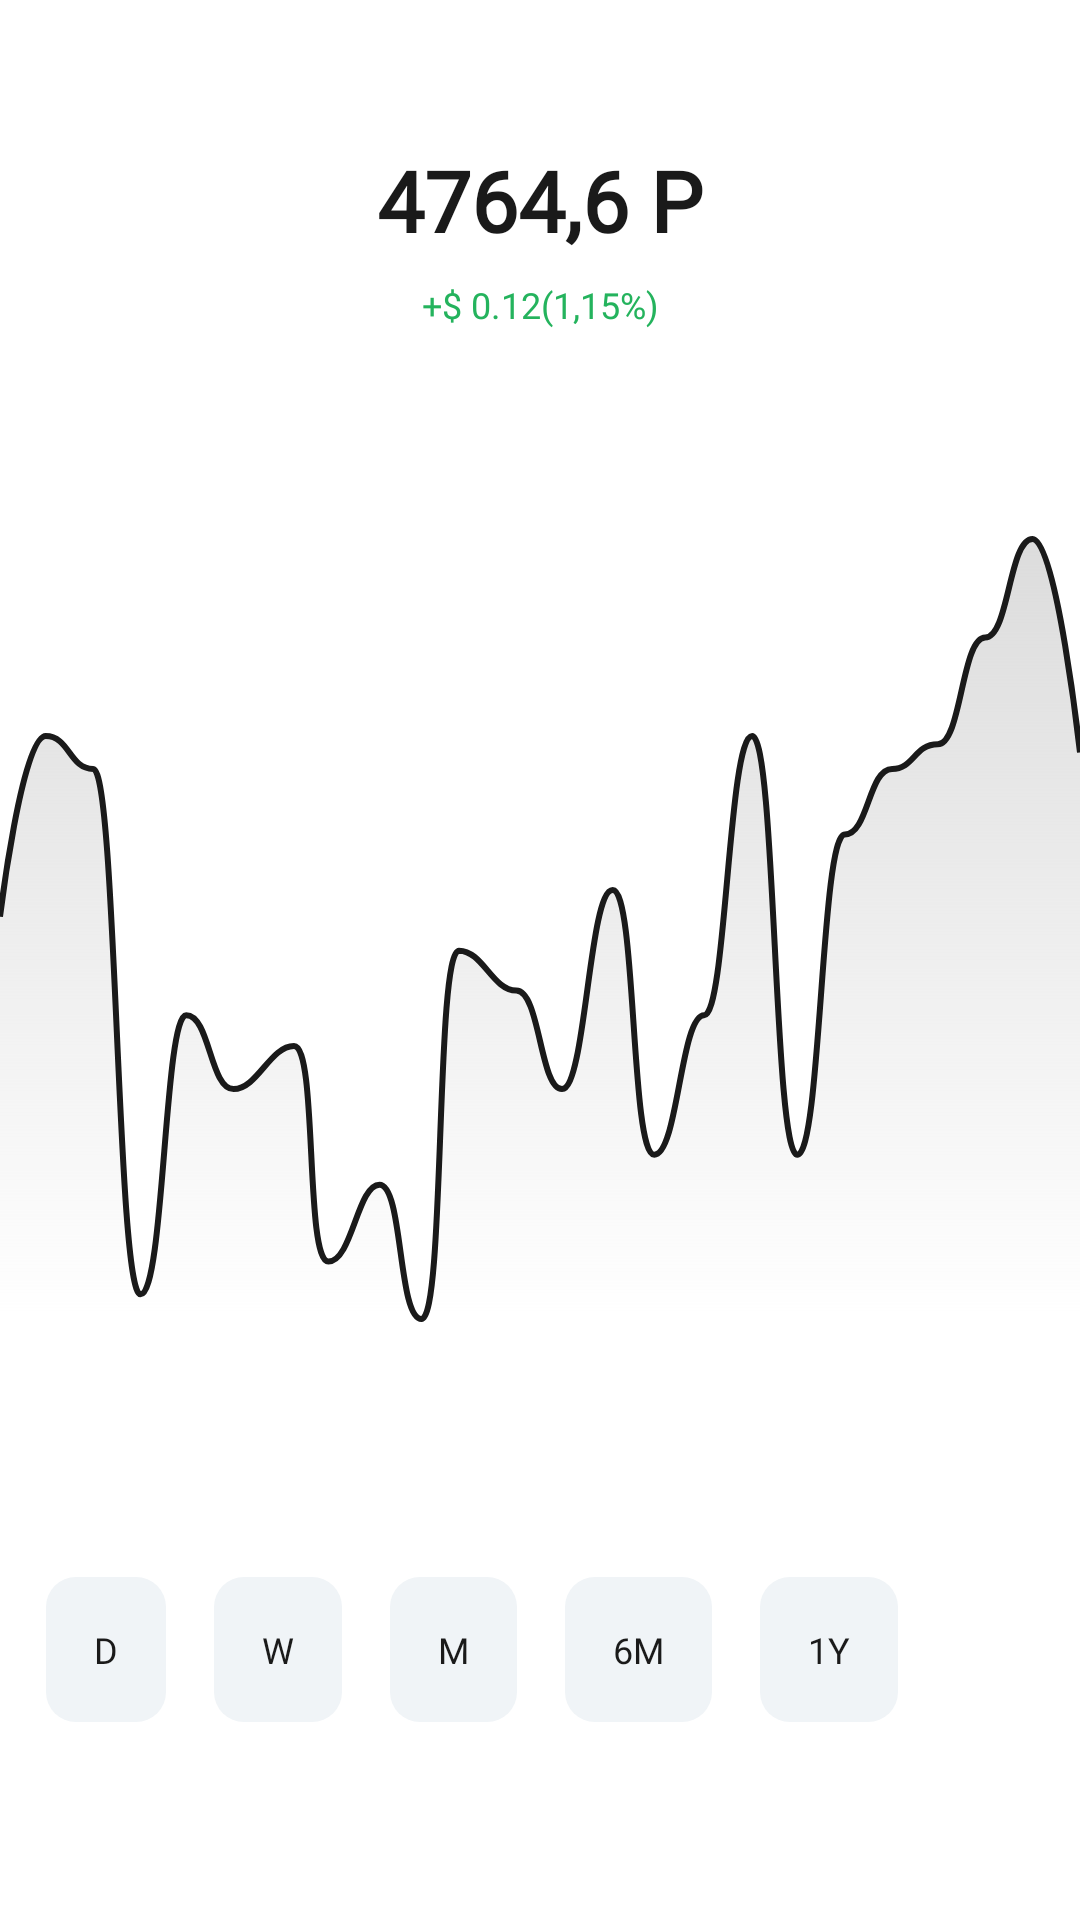

The Android layout XML behind this screen, and the referenced resources:
<!-- AndroidManifest.xml: application theme Theme.StocksApp -->
<!-- res/layout/fragment_chart.xml -->
<?xml version="1.0" encoding="utf-8"?>
<androidx.constraintlayout.widget.ConstraintLayout xmlns:android="http://schemas.android.com/apk/res/android"
    xmlns:app="http://schemas.android.com/apk/res-auto"
    xmlns:tools="http://schemas.android.com/tools"
    android:layout_width="match_parent"
    android:layout_height="match_parent"
    tools:context=".ui.fragments.ChartFragment">

    <TextView
        android:id="@+id/tv_current_price_detail"
        android:layout_width="wrap_content"
        android:layout_height="wrap_content"
        android:layout_marginTop="48dp"
        android:fontFamily="@font/montserrat"
        android:text="@string/default_price"
        android:textColor="@color/black"
        android:textSize="28sp"
        android:textStyle="bold"
        app:layout_constraintEnd_toEndOf="parent"
        app:layout_constraintStart_toStartOf="parent"
        app:layout_constraintTop_toTopOf="parent" />

    <TextView
        android:id="@+id/tv_delta_day_detail"
        android:layout_width="wrap_content"
        android:layout_height="wrap_content"
        android:layout_marginTop="8dp"
        android:fontFamily="@font/montserrat"
        android:text="@string/default_delta"
        android:textColor="#24B35D"
        android:textSize="12sp"
        app:layout_constraintEnd_toEndOf="@id/tv_current_price_detail"
        app:layout_constraintStart_toStartOf="@+id/tv_current_price_detail"
        app:layout_constraintTop_toBottomOf="@id/tv_current_price_detail" />

    <ImageView
        android:id="@+id/iv_graphic"
        android:layout_width="match_parent"
        android:layout_height="400dp"
        app:layout_constraintEnd_toEndOf="parent"
        app:layout_constraintStart_toStartOf="parent"
        app:layout_constraintTop_toBottomOf="@id/tv_delta_day_detail"
        android:src="@drawable/graph"
        android:contentDescription="@string/desc_graph">

    </ImageView>

    <androidx.appcompat.widget.AppCompatButton
        android:id="@+id/btn_day"
        style="@style/small_button"
        android:text="@string/day"
        app:layout_constraintEnd_toStartOf="@id/btn_week"
        app:layout_constraintHorizontal_chainStyle="spread_inside"
        app:layout_constraintStart_toStartOf="parent"
        app:layout_constraintTop_toBottomOf="@id/iv_graphic" />

    <androidx.appcompat.widget.AppCompatButton
        android:id="@+id/btn_week"
        style="@style/small_button"
        android:text="@string/week"
        app:layout_constraintEnd_toStartOf="@id/btn_month"
        app:layout_constraintHorizontal_chainStyle="spread_inside"
        app:layout_constraintStart_toEndOf="@+id/btn_day"
        app:layout_constraintTop_toBottomOf="@id/iv_graphic" />

    <androidx.appcompat.widget.AppCompatButton
        android:id="@+id/btn_month"
        style="@style/small_button"
        android:text="@string/month"
        app:layout_constraintEnd_toStartOf="@id/btn_half_year"
        app:layout_constraintHorizontal_chainStyle="spread_inside"
        app:layout_constraintStart_toEndOf="@+id/btn_week"
        app:layout_constraintTop_toBottomOf="@id/iv_graphic" />

    <androidx.appcompat.widget.AppCompatButton
        android:id="@+id/btn_half_year"
        style="@style/small_button"
        android:text="@string/half_year"
        app:layout_constraintEnd_toStartOf="@id/btn_year"
        app:layout_constraintHorizontal_chainStyle="spread_inside"
        app:layout_constraintStart_toEndOf="@+id/btn_month"
        app:layout_constraintTop_toBottomOf="@id/iv_graphic" />

    <androidx.appcompat.widget.AppCompatButton
        android:id="@+id/btn_year"
        style="@style/small_button"
        android:text="@string/year"
        app:layout_constraintEnd_toStartOf="@id/btn_all"
        app:layout_constraintHorizontal_chainStyle="spread_inside"
        app:layout_constraintStart_toEndOf="@+id/btn_half_year"
        app:layout_constraintTop_toBottomOf="@id/iv_graphic" />

    <androidx.appcompat.widget.AppCompatButton
        android:id="@+id/btn_all"
        style="@style/active_small_button"
        android:text="@string/all"
        app:layout_constraintEnd_toEndOf="parent"
        app:layout_constraintHorizontal_chainStyle="spread_inside"
        app:layout_constraintStart_toEndOf="@+id/btn_year"
        app:layout_constraintTop_toBottomOf="@id/iv_graphic" />

    <androidx.appcompat.widget.AppCompatButton
        android:id="@+id/btn_buy"
        style="@style/btn_buy"
        android:text="@string/title_buy_for"
        app:layout_constraintBottom_toBottomOf="parent"
        app:layout_constraintEnd_toEndOf="parent"
        app:layout_constraintStart_toStartOf="parent"
        app:layout_constraintTop_toBottomOf="@+id/btn_day" />
</androidx.constraintlayout.widget.ConstraintLayout>
<!-- resources referenced by this layout -->
<resources>
  <color name="black">#1A1A1A</color>
  <string name="all">All</string>
  <string name="day">D</string>
  <string name="default_delta">+$ 0.12(1,15%)</string>
  <string name="default_price">4764,6 P</string>
  <string name="desc_graph">graph</string>
  <string name="half_year">6M</string>
  <string name="month">M</string>
  <string name="title_buy_for">Buy for</string>
  <string name="week">W</string>
  <string name="year">1Y</string>
  <style name="btn_buy" parent="rounded_button">
          <item name="android:layout_width">match_parent</item>
          <item name="android:layout_height">wrap_content</item>
          <item name="android:layout_marginStart">@dimen/normal_indent</item>
          <item name="android:layout_marginEnd">@dimen/normal_indent</item>
          <item name="android:layout_marginBottom">20dp</item>
          <item name="android:layout_marginTop">50dp</item>
      </style>
  <style name="small_button" parent="rounded_small_button">
          <item name="android:layout_width">wrap_content</item>
          <item name="android:layout_height">wrap_content</item>
          <item name="android:layout_marginStart">@dimen/normal_indent</item>
          <item name="android:layout_marginTop">@dimen/normal_indent</item>
          <item name="android:minWidth">@dimen/normal_indent</item>
          <item name="android:minHeight">@dimen/normal_indent</item>
          <item name="android:padding">@dimen/normal_indent</item>
          <item name="android:stateListAnimator">@null</item>
      </style>
  <style name="Theme.StocksApp" parent="Theme.MaterialComponents.DayNight.NoActionBar">
          
          <item name="colorPrimary">@color/white</item>
          <item name="colorPrimaryVariant">@color/black</item>
          <item name="colorOnPrimary">@color/white</item>
          
          <item name="colorSecondary">@color/teal_200</item>
          <item name="colorSecondaryVariant">@color/teal_700</item>
          <item name="colorOnSecondary">@color/black</item>
          
          <item name="android:statusBarColor" tools:targetApi="l">?attr/colorPrimaryVariant</item>
          
          
      </style>
  <style name="rounded_active_small_button" parent="@android:style/Widget.Material.Button">
          <item name="android:background">@drawable/custom_btn_choose_active</item>
          <item name="android:textColor">@color/white</item>
          <item name="fontFamily">@font/montserrat</item>
          <item name="android:textSize">12sp</item>
          <item name="android:textAllCaps">false</item>
      </style>
  <dimen name="normal_indent">16dp</dimen>
  <style name="rounded_button" parent="@android:style/Widget.Material.Button">
          <item name="android:background">@drawable/custom_btn</item>
          <item name="android:textColor">@color/white</item>
          <item name="fontFamily">@font/montserrat</item>
          <item name="android:textSize">16sp</item>
          <item name="android:textAllCaps">false</item>
      </style>
  <style name="rounded_small_button" parent="@android:style/Widget.Material.Button">
          <item name="android:background">@drawable/custom_btn_choose</item>
          <item name="android:textColor">@color/black</item>
          <item name="fontFamily">@font/montserrat</item>
          <item name="android:textSize">12sp</item>
          <item name="android:textAllCaps">false</item>
      </style>
  <color name="white">#FFFFFFFF</color>
  <color name="teal_200">#FF03DAC5</color>
  <color name="teal_700">#FF018786</color>
  <!-- drawable custom_btn_choose (drawable) -->
  <?xml version="1.0" encoding="utf-8"?>
  <shape xmlns:android="http://schemas.android.com/apk/res/android"
      android:shape="rectangle">
      <solid android:color="@color/light_item"/>
      <corners android:radius="10dp" />
  </shape>
  <color name="light_item">#F0F4F7</color>
</resources>
